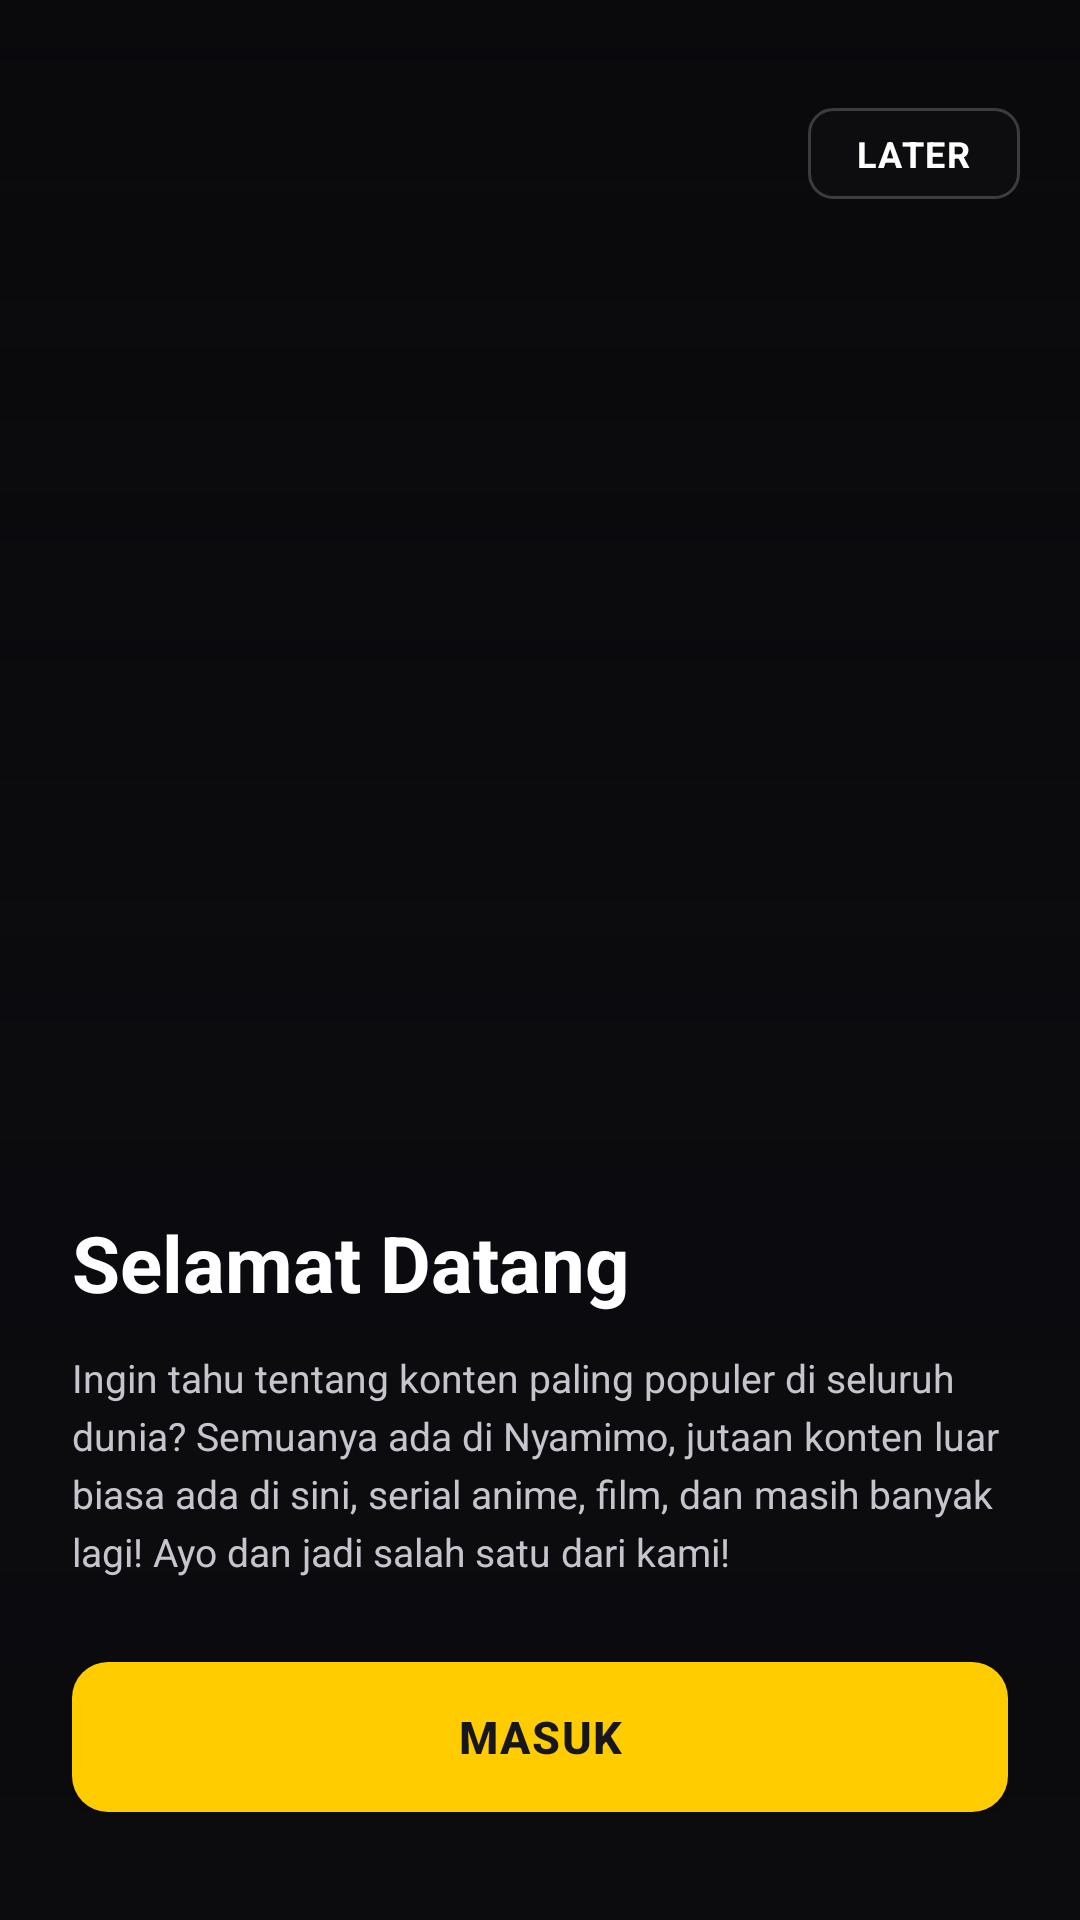

Android layout source for this screen:
<!-- AndroidManifest.xml: activity theme Theme.Nyamimo -->
<!-- res/layout/activity_welcome.xml -->
<?xml version="1.0" encoding="utf-8"?>
<RelativeLayout xmlns:android="http://schemas.android.com/apk/res/android"
    xmlns:app="http://schemas.android.com/apk/res-auto"
    android:layout_width="match_parent"
    android:layout_height="match_parent"
    android:background="#0B0B0E">

    
    <ImageView
        android:id="@+id/ivWelcomeBg"
        android:layout_width="match_parent"
        android:layout_height="match_parent"
        android:scaleType="centerCrop"
        android:src="@drawable/welcome_bg_default" />

    
    <View
        android:layout_width="match_parent"
        android:layout_height="match_parent"
        android:background="@drawable/welcome_gradient_overlay" />

    
    <RelativeLayout
        android:layout_width="match_parent"
        android:layout_height="wrap_content"
        android:layout_alignParentTop="true"
        android:paddingHorizontal="20dp"
        android:paddingTop="36dp">

        <TextView
            android:id="@+id/btnWelcomeLater"
            android:layout_width="wrap_content"
            android:layout_height="wrap_content"
            android:layout_alignParentEnd="true"
            android:background="@drawable/bg_later_badge"
            android:paddingHorizontal="16dp"
            android:paddingVertical="7dp"
            android:text="LATER"
            android:textColor="#FFFFFF"
            android:textSize="12sp"
            android:textStyle="bold"
            android:letterSpacing="0.05"
            android:clickable="true"
            android:focusable="true" />
    </RelativeLayout>

    
    <LinearLayout
        android:layout_width="match_parent"
        android:layout_height="wrap_content"
        android:layout_alignParentBottom="true"
        android:orientation="vertical"
        android:paddingHorizontal="24dp"
        android:paddingBottom="36dp">

        
        <TextView
            android:id="@+id/tvWelcomeTitle"
            android:layout_width="match_parent"
            android:layout_height="wrap_content"
            android:text="Selamat Datang"
            android:textColor="#FFFFFF"
            android:textSize="26sp"
            android:textStyle="bold" />

        
        <TextView
            android:id="@+id/tvWelcomeDesc"
            android:layout_width="match_parent"
            android:layout_height="wrap_content"
            android:layout_marginTop="12dp"
            android:lineSpacingExtra="4dp"
            android:text="Ingin tahu tentang konten paling populer di seluruh dunia? Semuanya ada di Nyamimo, jutaan konten luar biasa ada di sini, serial anime, film, dan masih banyak lagi! Ayo dan jadi salah satu dari kami!"
            android:textColor="#C5C5CE"
            android:textSize="13sp" />

        
        <androidx.appcompat.widget.AppCompatButton
            android:id="@+id/btnWelcomeLogin"
            android:layout_width="match_parent"
            android:layout_height="50dp"
            android:layout_marginTop="28dp"
            android:background="@drawable/bg_welcome_btn"
            android:text="MASUK"
            android:textColor="#17171B"
            android:textSize="15sp"
            android:textStyle="bold"
            android:letterSpacing="0.04"
            android:textAllCaps="true" />

    </LinearLayout>

</RelativeLayout>
<!-- resources referenced by this layout -->
<resources>
  <!-- drawable bg_later_badge (drawable) -->
  <?xml version="1.0" encoding="utf-8"?>
  <shape xmlns:android="http://schemas.android.com/apk/res/android"
      android:shape="rectangle">
      <solid android:color="#73101014" />
      <stroke
          android:width="1dp"
          android:color="#33FFFFFF" />
      <corners android:radius="8dp" />
  </shape>
  <!-- drawable bg_welcome_btn (drawable) -->
  <?xml version="1.0" encoding="utf-8"?>
  <ripple xmlns:android="http://schemas.android.com/apk/res/android"
      android:color="#33000000">
      <item>
          <shape android:shape="rectangle">
              <solid android:color="#FFCC00" />
              <corners android:radius="12dp" />
          </shape>
      </item>
  </ripple>
  <!-- drawable welcome_gradient_overlay (drawable) -->
  <?xml version="1.0" encoding="utf-8"?>
  <shape xmlns:android="http://schemas.android.com/apk/res/android"
      android:shape="rectangle">
      <gradient
          android:angle="270"
          android:startColor="#26000000"
          android:centerColor="#CC0B0B0E"
          android:endColor="#FA0B0B0E"
          android:centerY="0.55"
          android:type="linear" />
  </shape>
  <style name="Theme.Nyamimo" parent="Theme.MaterialComponents.Light.NoActionBar">
          <item name="colorPrimary">@color/primary_gold</item>
          <item name="colorPrimaryVariant">@color/accent_gold</item>
          <item name="colorOnPrimary">@color/primary_dark</item>
          <item name="android:statusBarColor">#FFFFFF</item>
          <item name="android:windowLightStatusBar" tools:targetApi="m">true</item>
          <item name="android:navigationBarColor">#FFFFFF</item>
          <item name="android:windowLightNavigationBar" tools:targetApi="o_mr1">true</item>
          <item name="android:windowBackground">#F6F5F0</item>
      </style>
  <color name="primary_gold">#FFCC00</color>
  <color name="accent_gold">#FFAA00</color>
  <color name="primary_dark">#17171B</color>
</resources>
